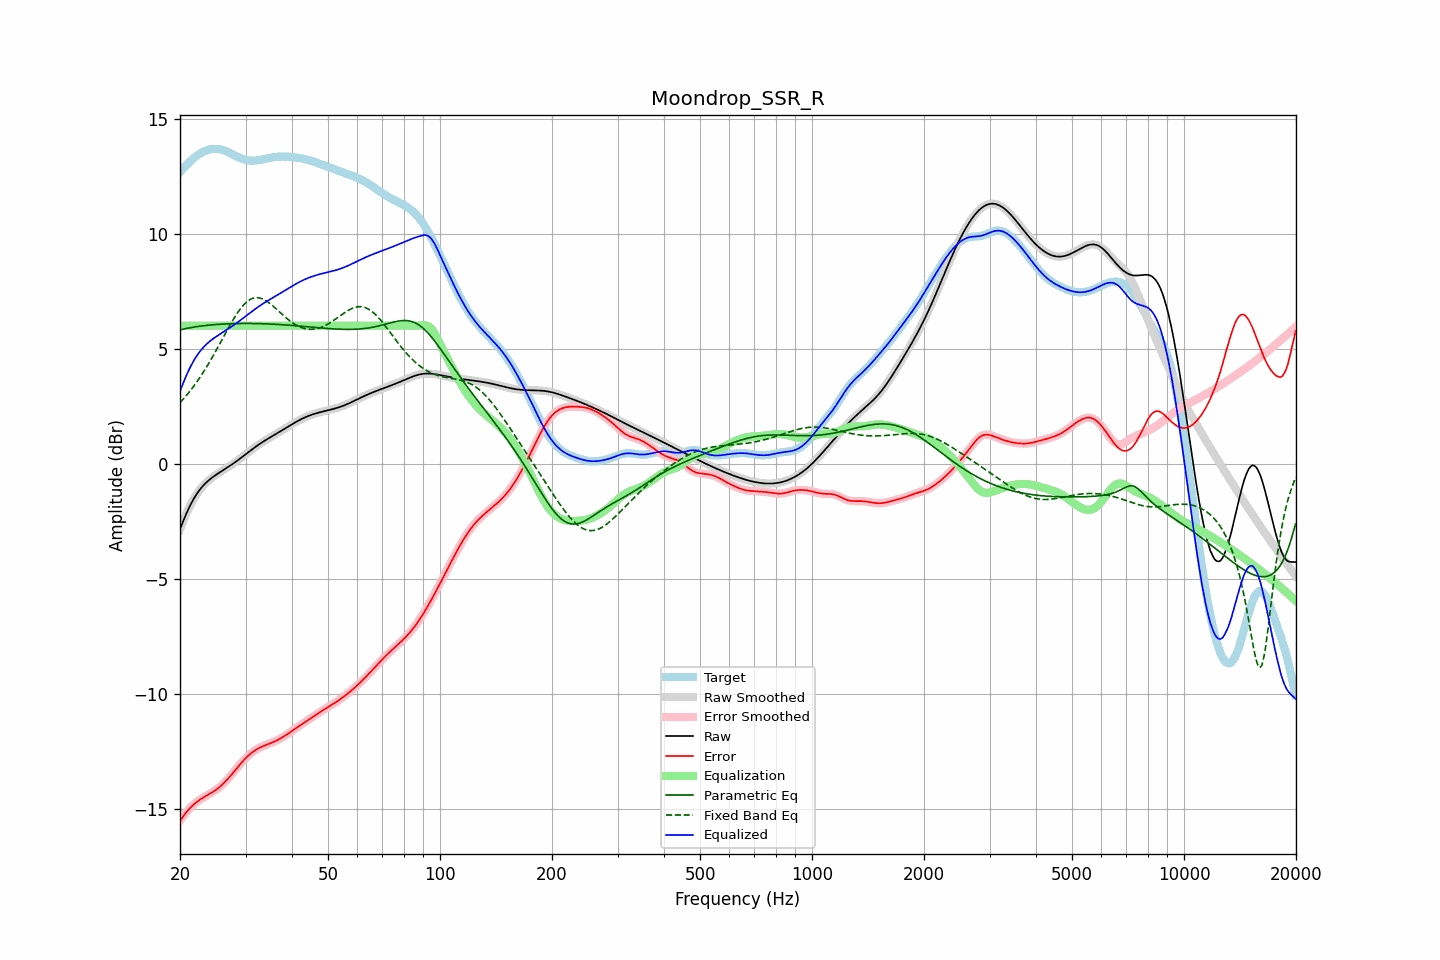

Data behind this chart, as committed beside it:
frequency, raw, error, smoothed, error_smoothed, equalization, parametric_eq, fixed_band_eq, equalized_raw, equalized_smoothed, target
20.00, -2.85, -15.51, -2.85, -15.51, 6.00, 5.82, 2.65, 3.15, 3.15, 12.66
20.20, -2.67, -15.41, -2.67, -15.41, 6.00, 5.83, 2.73, 3.33, 3.33, 12.75
20.40, -2.49, -15.32, -2.49, -15.32, 6.00, 5.85, 2.81, 3.51, 3.51, 12.83
20.61, -2.32, -15.22, -2.32, -15.23, 6.00, 5.86, 2.89, 3.68, 3.68, 12.91
20.81, -2.16, -15.14, -2.16, -15.14, 6.00, 5.88, 2.97, 3.84, 3.84, 12.98
21.02, -2.00, -15.06, -2.00, -15.05, 6.00, 5.89, 3.05, 4.00, 4.00, 13.05
21.23, -1.85, -14.98, -1.86, -14.98, 6.00, 5.91, 3.14, 4.15, 4.14, 13.12
21.44, -1.72, -14.91, -1.72, -14.90, 6.00, 5.92, 3.23, 4.28, 4.28, 13.19
21.66, -1.59, -14.84, -1.59, -14.84, 6.00, 5.93, 3.32, 4.41, 4.41, 13.25
21.87, -1.47, -14.77, -1.47, -14.78, 6.00, 5.94, 3.41, 4.53, 4.53, 13.31
22.09, -1.36, -14.72, -1.36, -14.72, 6.00, 5.95, 3.51, 4.64, 4.64, 13.36
22.31, -1.25, -14.66, -1.25, -14.66, 6.00, 5.96, 3.61, 4.75, 4.75, 13.41
22.54, -1.15, -14.61, -1.15, -14.61, 6.00, 5.97, 3.71, 4.85, 4.85, 13.46
22.76, -1.06, -14.57, -1.07, -14.57, 6.00, 5.98, 3.82, 4.94, 4.93, 13.50
22.99, -0.98, -14.52, -0.98, -14.52, 6.00, 5.99, 3.92, 5.02, 5.02, 13.54
23.22, -0.91, -14.48, -0.91, -14.48, 6.00, 6.00, 4.03, 5.09, 5.09, 13.57
23.45, -0.84, -14.44, -0.84, -14.44, 6.00, 6.01, 4.15, 5.16, 5.16, 13.60
23.69, -0.77, -14.40, -0.77, -14.40, 6.00, 6.02, 4.26, 5.23, 5.23, 13.63
23.92, -0.71, -14.36, -0.71, -14.36, 6.00, 6.02, 4.38, 5.29, 5.29, 13.65
24.16, -0.65, -14.32, -0.65, -14.32, 6.00, 6.03, 4.50, 5.35, 5.35, 13.67
24.40, -0.60, -14.28, -0.60, -14.28, 6.00, 6.04, 4.62, 5.40, 5.40, 13.68
24.65, -0.55, -14.23, -0.55, -14.23, 6.00, 6.04, 4.74, 5.45, 5.45, 13.68
24.89, -0.50, -14.18, -0.50, -14.18, 6.00, 6.05, 4.87, 5.50, 5.50, 13.69
25.14, -0.45, -14.13, -0.45, -14.13, 6.00, 6.05, 4.99, 5.55, 5.55, 13.68
25.39, -0.41, -14.08, -0.41, -14.08, 6.00, 6.06, 5.12, 5.59, 5.59, 13.67
25.65, -0.36, -14.02, -0.36, -14.02, 6.00, 6.06, 5.25, 5.64, 5.64, 13.66
25.91, -0.32, -13.96, -0.32, -13.96, 6.00, 6.07, 5.38, 5.68, 5.68, 13.65
26.16, -0.27, -13.89, -0.27, -13.90, 6.00, 6.07, 5.51, 5.73, 5.73, 13.62
26.43, -0.23, -13.83, -0.23, -13.83, 6.00, 6.08, 5.63, 5.77, 5.77, 13.60
26.69, -0.18, -13.75, -0.18, -13.75, 6.00, 6.08, 5.76, 5.82, 5.82, 13.57
26.96, -0.14, -13.68, -0.14, -13.68, 6.00, 6.08, 5.89, 5.86, 5.86, 13.54
27.23, -0.09, -13.60, -0.09, -13.60, 6.00, 6.08, 6.01, 5.91, 5.91, 13.50
27.50, -0.04, -13.51, -0.04, -13.51, 6.00, 6.09, 6.13, 5.96, 5.96, 13.47
27.77, 0.00, -13.43, 0.00, -13.43, 6.00, 6.09, 6.25, 6.00, 6.00, 13.43
28.05, 0.05, -13.34, 0.05, -13.34, 6.00, 6.09, 6.37, 6.05, 6.05, 13.40
28.33, 0.10, -13.26, 0.10, -13.26, 6.00, 6.09, 6.48, 6.10, 6.10, 13.36
28.62, 0.15, -13.17, 0.15, -13.18, 6.00, 6.09, 6.58, 6.15, 6.15, 13.33
28.90, 0.21, -13.09, 0.21, -13.09, 6.00, 6.10, 6.68, 6.21, 6.21, 13.30
29.19, 0.26, -13.01, 0.26, -13.01, 6.00, 6.10, 6.77, 6.26, 6.26, 13.27
29.48, 0.31, -12.93, 0.31, -12.93, 6.00, 6.10, 6.86, 6.31, 6.31, 13.24
29.78, 0.37, -12.86, 0.37, -12.86, 6.00, 6.10, 6.94, 6.37, 6.37, 13.22
30.08, 0.42, -12.78, 0.42, -12.78, 6.00, 6.10, 7.00, 6.42, 6.42, 13.20
30.38, 0.47, -12.71, 0.47, -12.72, 6.00, 6.10, 7.06, 6.47, 6.47, 13.19
30.68, 0.53, -12.65, 0.53, -12.65, 6.00, 6.10, 7.11, 6.53, 6.53, 13.18
30.99, 0.58, -12.59, 0.58, -12.59, 6.00, 6.10, 7.15, 6.58, 6.58, 13.17
31.30, 0.63, -12.54, 0.63, -12.54, 6.00, 6.10, 7.18, 6.63, 6.63, 13.17
31.61, 0.69, -12.49, 0.69, -12.49, 6.00, 6.09, 7.21, 6.69, 6.69, 13.17
31.93, 0.74, -12.44, 0.74, -12.44, 6.00, 6.09, 7.22, 6.74, 6.74, 13.18
32.24, 0.79, -12.40, 0.79, -12.40, 6.00, 6.09, 7.22, 6.79, 6.79, 13.18
32.57, 0.84, -12.36, 0.83, -12.36, 6.00, 6.09, 7.21, 6.84, 6.83, 13.19
32.89, 0.88, -12.32, 0.88, -12.32, 6.00, 6.09, 7.20, 6.88, 6.88, 13.21
33.22, 0.93, -12.29, 0.93, -12.29, 6.00, 6.09, 7.17, 6.93, 6.93, 13.22
33.55, 0.97, -12.26, 0.97, -12.26, 6.00, 6.08, 7.14, 6.97, 6.97, 13.23
33.89, 1.02, -12.23, 1.02, -12.23, 6.00, 6.08, 7.11, 7.02, 7.02, 13.25
34.23, 1.06, -12.21, 1.06, -12.20, 6.00, 6.08, 7.06, 7.06, 7.06, 13.27
34.57, 1.10, -12.18, 1.10, -12.18, 6.00, 6.08, 7.01, 7.10, 7.10, 13.28
34.92, 1.14, -12.15, 1.14, -12.15, 6.00, 6.07, 6.96, 7.14, 7.14, 13.29
35.27, 1.19, -12.12, 1.19, -12.12, 6.00, 6.07, 6.91, 7.19, 7.19, 13.31
35.62, 1.23, -12.09, 1.23, -12.09, 6.00, 6.07, 6.85, 7.23, 7.23, 13.32
35.97, 1.27, -12.06, 1.27, -12.06, 6.00, 6.06, 6.78, 7.27, 7.27, 13.33
... 635 more rows
